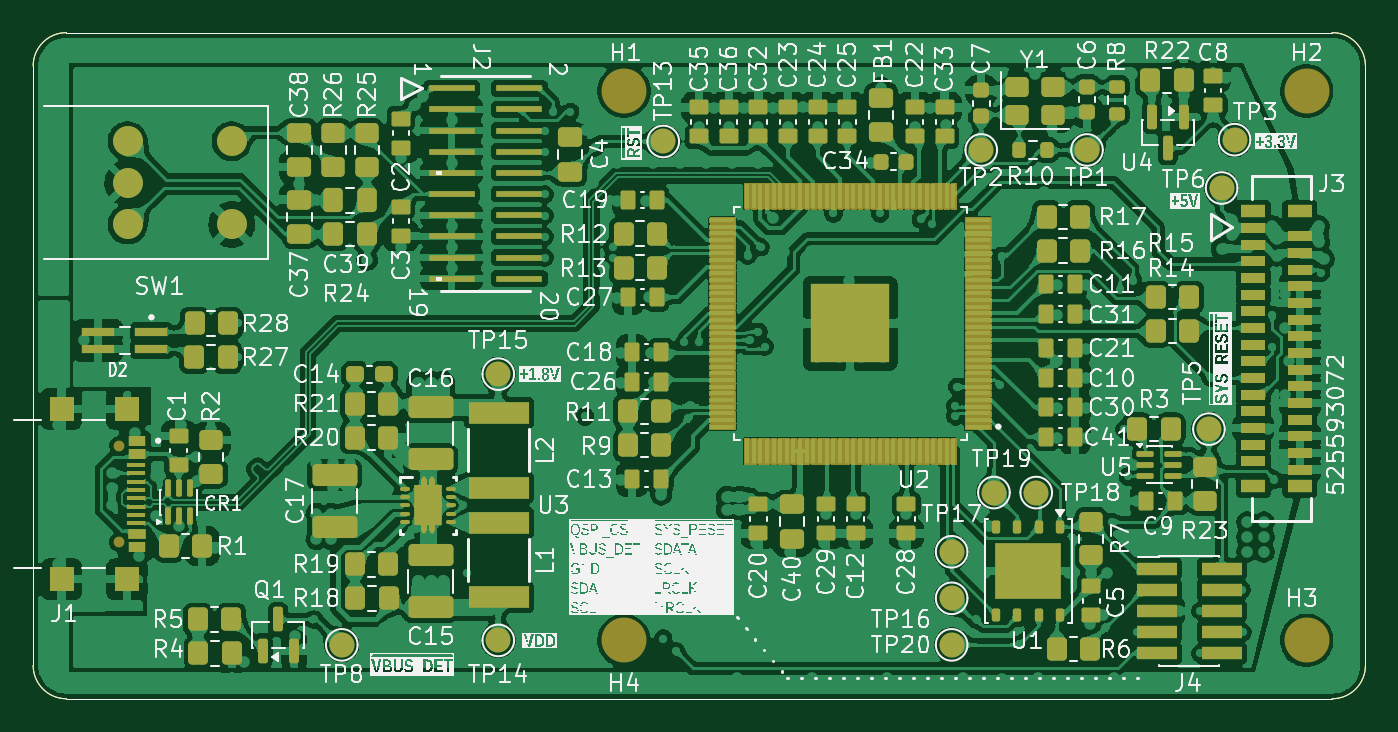
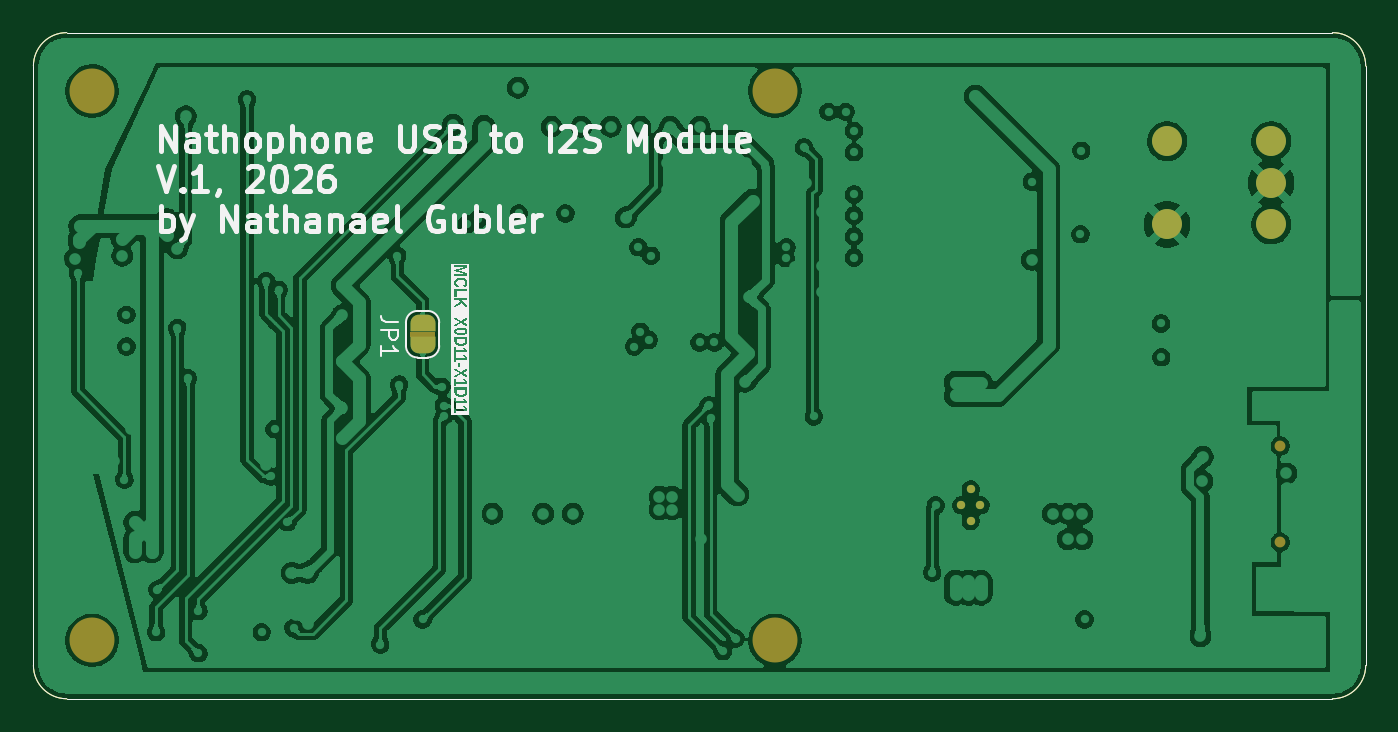
Circuit board: 11 layer files. Board 80.0 x 40.0 mm.
- bottom_copper: nathophone_USBtoI2S-B_Cu.gbr (307715 bytes)
- bottom_mask: nathophone_USBtoI2S-B_Mask.gbr (2941 bytes)
- paste: nathophone_USBtoI2S-B_Paste.gbr (1029 bytes)
- bottom_silk: nathophone_USBtoI2S-B_Silkscreen.gbr (37254 bytes)
- outline: nathophone_USBtoI2S-Edge_Cuts.gbr (1002 bytes)
- top_copper: nathophone_USBtoI2S-F_Cu.gbr (1036297 bytes)
- top_mask: nathophone_USBtoI2S-F_Mask.gbr (818314 bytes)
- paste: nathophone_USBtoI2S-F_Paste.gbr (18295 bytes)
- top_silk: nathophone_USBtoI2S-F_Silkscreen.gbr (287668 bytes)
- inner_copper: nathophone_USBtoI2S-In1_Cu.gbr (183983 bytes)
- inner_copper: nathophone_USBtoI2S-In2_Cu.gbr (289660 bytes)

=== bottom_copper: nathophone_USBtoI2S-B_Cu.gbr (307715 bytes, source omitted) ===
=== bottom_mask: nathophone_USBtoI2S-B_Mask.gbr ===
%TF.GenerationSoftware,KiCad,Pcbnew,10.0.3*%
%TF.CreationDate,2026-06-25T18:20:59+02:00*%
%TF.ProjectId,nathophone_USBtoI2S,6e617468-6f70-4686-9f6e-655f55534274,v1*%
%TF.SameCoordinates,Original*%
%TF.FileFunction,Soldermask,Bot*%
%TF.FilePolarity,Negative*%
%FSLAX46Y46*%
G04 Gerber Fmt 4.6, Leading zero omitted, Abs format (unit mm)*
G04 Created by KiCad (PCBNEW 10.0.3) date 2026-06-25 18:20:59*
%MOMM*%
%LPD*%
G01*
G04 APERTURE LIST*
G04 Aperture macros list*
%AMFreePoly0*
4,1,23,0.500000,-0.750000,0.000000,-0.750000,0.000000,-0.745722,-0.065263,-0.745722,-0.191342,-0.711940,-0.304381,-0.646677,-0.396677,-0.554381,-0.461940,-0.441342,-0.495722,-0.315263,-0.495722,-0.250000,-0.500000,-0.250000,-0.500000,0.250000,-0.495722,0.250000,-0.495722,0.315263,-0.461940,0.441342,-0.396677,0.554381,-0.304381,0.646677,-0.191342,0.711940,-0.065263,0.745722,0.000000,0.745722,
0.000000,0.750000,0.500000,0.750000,0.500000,-0.750000,0.500000,-0.750000,$1*%
%AMFreePoly1*
4,1,23,0.000000,0.745722,0.065263,0.745722,0.191342,0.711940,0.304381,0.646677,0.396677,0.554381,0.461940,0.441342,0.495722,0.315263,0.495722,0.250000,0.500000,0.250000,0.500000,-0.250000,0.495722,-0.250000,0.495722,-0.315263,0.461940,-0.441342,0.396677,-0.554381,0.304381,-0.646677,0.191342,-0.711940,0.065263,-0.745722,0.000000,-0.745722,0.000000,-0.750000,-0.500000,-0.750000,
-0.500000,0.750000,0.000000,0.750000,0.000000,0.745722,0.000000,0.745722,$1*%
G04 Aperture macros list end*
%ADD10C,0.650000*%
%ADD11C,2.700000*%
%ADD12C,1.800000*%
%ADD13C,0.500000*%
%ADD14FreePoly0,90.000000*%
%ADD15FreePoly1,90.000000*%
%TA.AperFunction,Profile*%
%ADD16C,0.050000*%
%TD*%
G04 APERTURE END LIST*
%TO.C,JP1*%
G36*
X173748000Y-88130000D02*
G01*
X175248000Y-88130000D01*
X175248000Y-88430000D01*
X173748000Y-88430000D01*
X173748000Y-88130000D01*
G37*
%TD*%
D10*
%TO.C,J1*%
X123001000Y-94988000D03*
X123001000Y-100768000D03*
%TD*%
D11*
%TO.C,H1*%
X153340616Y-73670000D03*
%TD*%
%TO.C,H2*%
X194340616Y-73670000D03*
%TD*%
%TO.C,H4*%
X153340616Y-106670000D03*
%TD*%
D12*
%TO.C,SW1*%
X123544000Y-76686500D03*
X123544000Y-81686500D03*
X123544000Y-79186500D03*
X129794000Y-76686500D03*
X129794000Y-81686500D03*
%TD*%
D13*
%TO.C,U3*%
X141003503Y-98552000D03*
X141578503Y-97602000D03*
X141578503Y-99502000D03*
X142153503Y-98552000D03*
%TD*%
D11*
%TO.C,H3*%
X194340616Y-106670000D03*
%TD*%
D14*
%TO.C,JP1*%
X174498000Y-88930000D03*
D15*
X174498000Y-87630000D03*
%TD*%
D16*
X117866000Y-72170000D02*
X117866000Y-108170000D01*
X117866000Y-72170000D02*
G75*
G02*
X119866000Y-70170000I2000000J0D01*
G01*
X119866000Y-110170000D02*
G75*
G02*
X117866000Y-108170000I0J2000000D01*
G01*
X119866000Y-110170000D02*
X195866000Y-110170000D01*
X195866000Y-70170000D02*
X119866000Y-70170000D01*
X195866000Y-70170000D02*
G75*
G02*
X197866000Y-72170000I0J-2000000D01*
G01*
X197866000Y-108170000D02*
G75*
G02*
X195866000Y-110170000I-2000000J0D01*
G01*
X197866000Y-108170000D02*
X197866000Y-72170000D01*
M02*

=== paste: nathophone_USBtoI2S-B_Paste.gbr ===
%TF.GenerationSoftware,KiCad,Pcbnew,10.0.3*%
%TF.CreationDate,2026-06-25T18:20:58+02:00*%
%TF.ProjectId,nathophone_USBtoI2S,6e617468-6f70-4686-9f6e-655f55534274,v1*%
%TF.SameCoordinates,Original*%
%TF.FileFunction,Paste,Bot*%
%TF.FilePolarity,Positive*%
%FSLAX46Y46*%
G04 Gerber Fmt 4.6, Leading zero omitted, Abs format (unit mm)*
G04 Created by KiCad (PCBNEW 10.0.3) date 2026-06-25 18:20:58*
%MOMM*%
%LPD*%
G01*
G04 APERTURE LIST*
%TA.AperFunction,Profile*%
%ADD10C,0.050000*%
%TD*%
G04 APERTURE END LIST*
D10*
X117866000Y-72170000D02*
X117866000Y-108170000D01*
X117866000Y-72170000D02*
G75*
G02*
X119866000Y-70170000I2000000J0D01*
G01*
X119866000Y-110170000D02*
G75*
G02*
X117866000Y-108170000I0J2000000D01*
G01*
X119866000Y-110170000D02*
X195866000Y-110170000D01*
X195866000Y-70170000D02*
X119866000Y-70170000D01*
X195866000Y-70170000D02*
G75*
G02*
X197866000Y-72170000I0J-2000000D01*
G01*
X197866000Y-108170000D02*
G75*
G02*
X195866000Y-110170000I-2000000J0D01*
G01*
X197866000Y-108170000D02*
X197866000Y-72170000D01*
M02*

=== bottom_silk: nathophone_USBtoI2S-B_Silkscreen.gbr (37254 bytes, source omitted) ===
=== outline: nathophone_USBtoI2S-Edge_Cuts.gbr ===
%TF.GenerationSoftware,KiCad,Pcbnew,10.0.3*%
%TF.CreationDate,2026-06-25T18:20:59+02:00*%
%TF.ProjectId,nathophone_USBtoI2S,6e617468-6f70-4686-9f6e-655f55534274,v1*%
%TF.SameCoordinates,Original*%
%TF.FileFunction,Profile,NP*%
%FSLAX46Y46*%
G04 Gerber Fmt 4.6, Leading zero omitted, Abs format (unit mm)*
G04 Created by KiCad (PCBNEW 10.0.3) date 2026-06-25 18:20:59*
%MOMM*%
%LPD*%
G01*
G04 APERTURE LIST*
%TA.AperFunction,Profile*%
%ADD10C,0.050000*%
%TD*%
G04 APERTURE END LIST*
D10*
X117866000Y-72170000D02*
X117866000Y-108170000D01*
X117866000Y-72170000D02*
G75*
G02*
X119866000Y-70170000I2000000J0D01*
G01*
X119866000Y-110170000D02*
G75*
G02*
X117866000Y-108170000I0J2000000D01*
G01*
X119866000Y-110170000D02*
X195866000Y-110170000D01*
X195866000Y-70170000D02*
X119866000Y-70170000D01*
X195866000Y-70170000D02*
G75*
G02*
X197866000Y-72170000I0J-2000000D01*
G01*
X197866000Y-108170000D02*
G75*
G02*
X195866000Y-110170000I-2000000J0D01*
G01*
X197866000Y-108170000D02*
X197866000Y-72170000D01*
M02*

=== top_copper: nathophone_USBtoI2S-F_Cu.gbr (1036297 bytes, source omitted) ===
=== top_mask: nathophone_USBtoI2S-F_Mask.gbr (818314 bytes, source omitted) ===
=== paste: nathophone_USBtoI2S-F_Paste.gbr (18295 bytes, source omitted) ===
=== top_silk: nathophone_USBtoI2S-F_Silkscreen.gbr (287668 bytes, source omitted) ===
=== inner_copper: nathophone_USBtoI2S-In1_Cu.gbr (183983 bytes, source omitted) ===
=== inner_copper: nathophone_USBtoI2S-In2_Cu.gbr (289660 bytes, source omitted) ===
